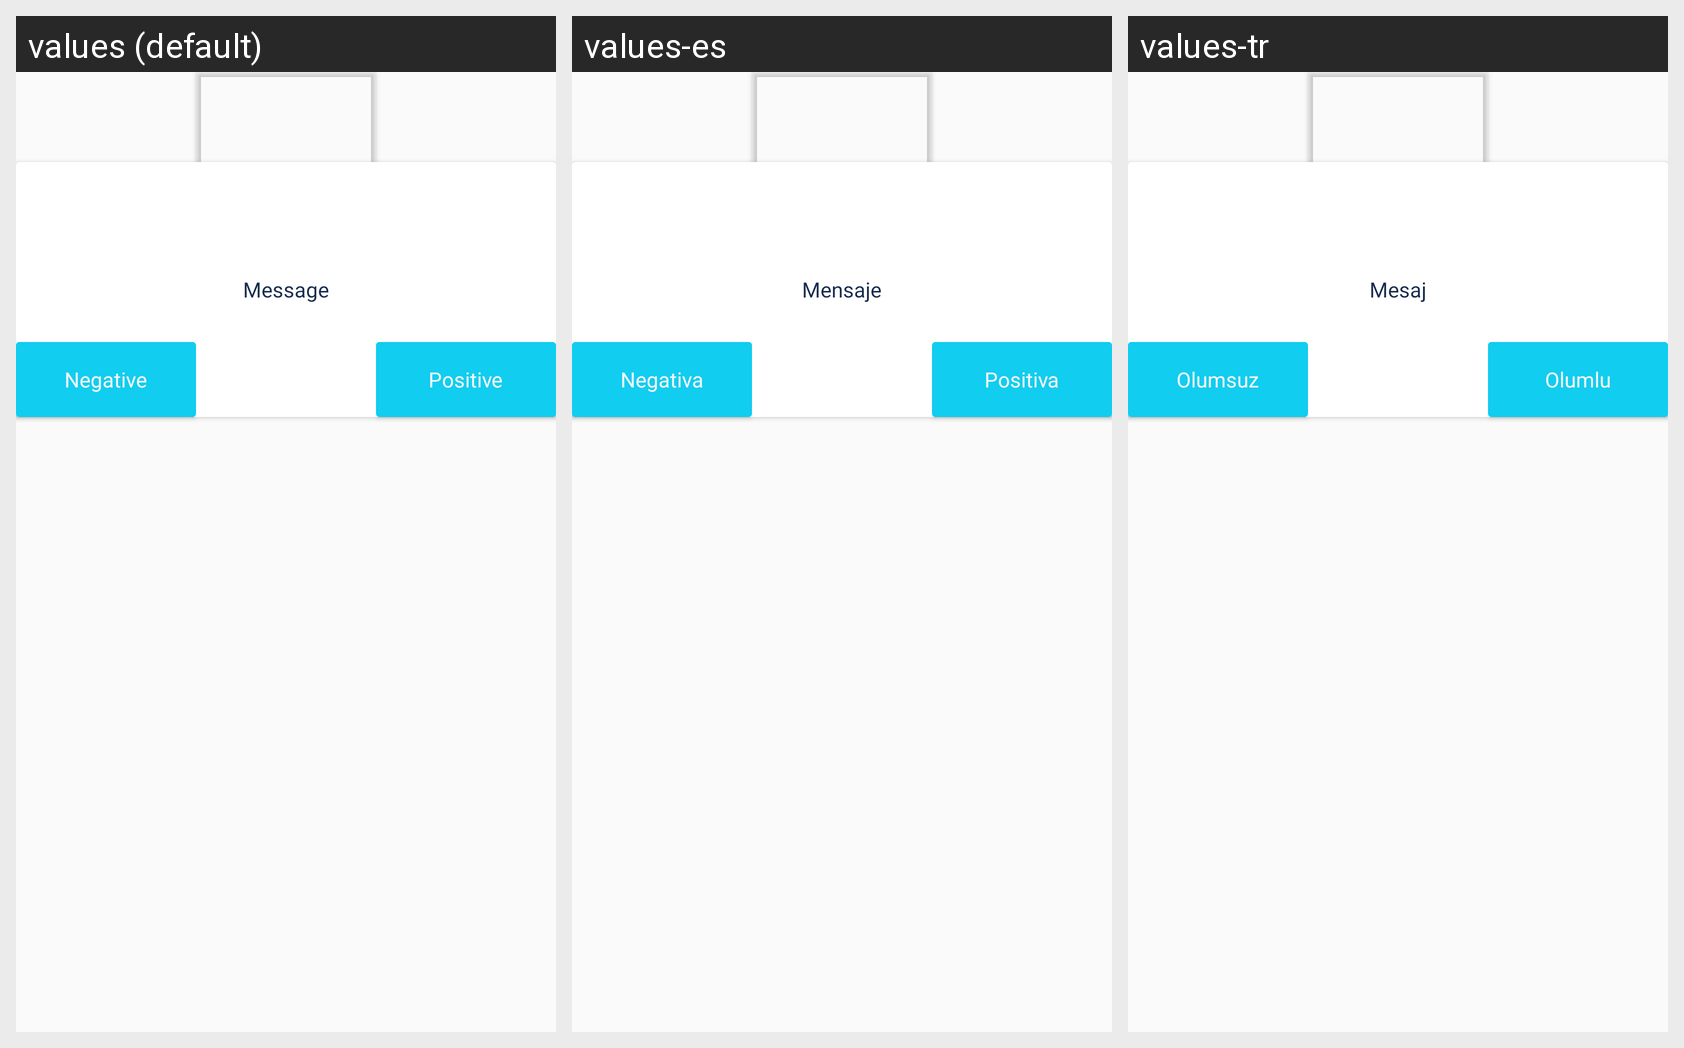

The same Android screen rendered under several of its app's locales, left to right. List the strings drawn on it with the default value and each locale's translation.
Android screen res/layout/view_custom.xml rendered under 3 locales, left to right: values (default), values-es, values-tr. Device: Nexus 5 (rendered at 1080×1920; each locale shown at half size, 540×960, under a caption strip naming it); theme AppTheme.
Strings drawn on this screen, with the default value and each locale's value (text and hints the layout hard-codes, and strings that could not be matched under every locale, appear in the picture but are not listed):

message
  values: Message
  values-es: Mensaje
  values-tr: Mesaj

negative
  values: Negative
  values-es: Negativa
  values-tr: Olumsuz

positive
  values: Positive
  values-es: Positiva
  values-tr: Olumlu
